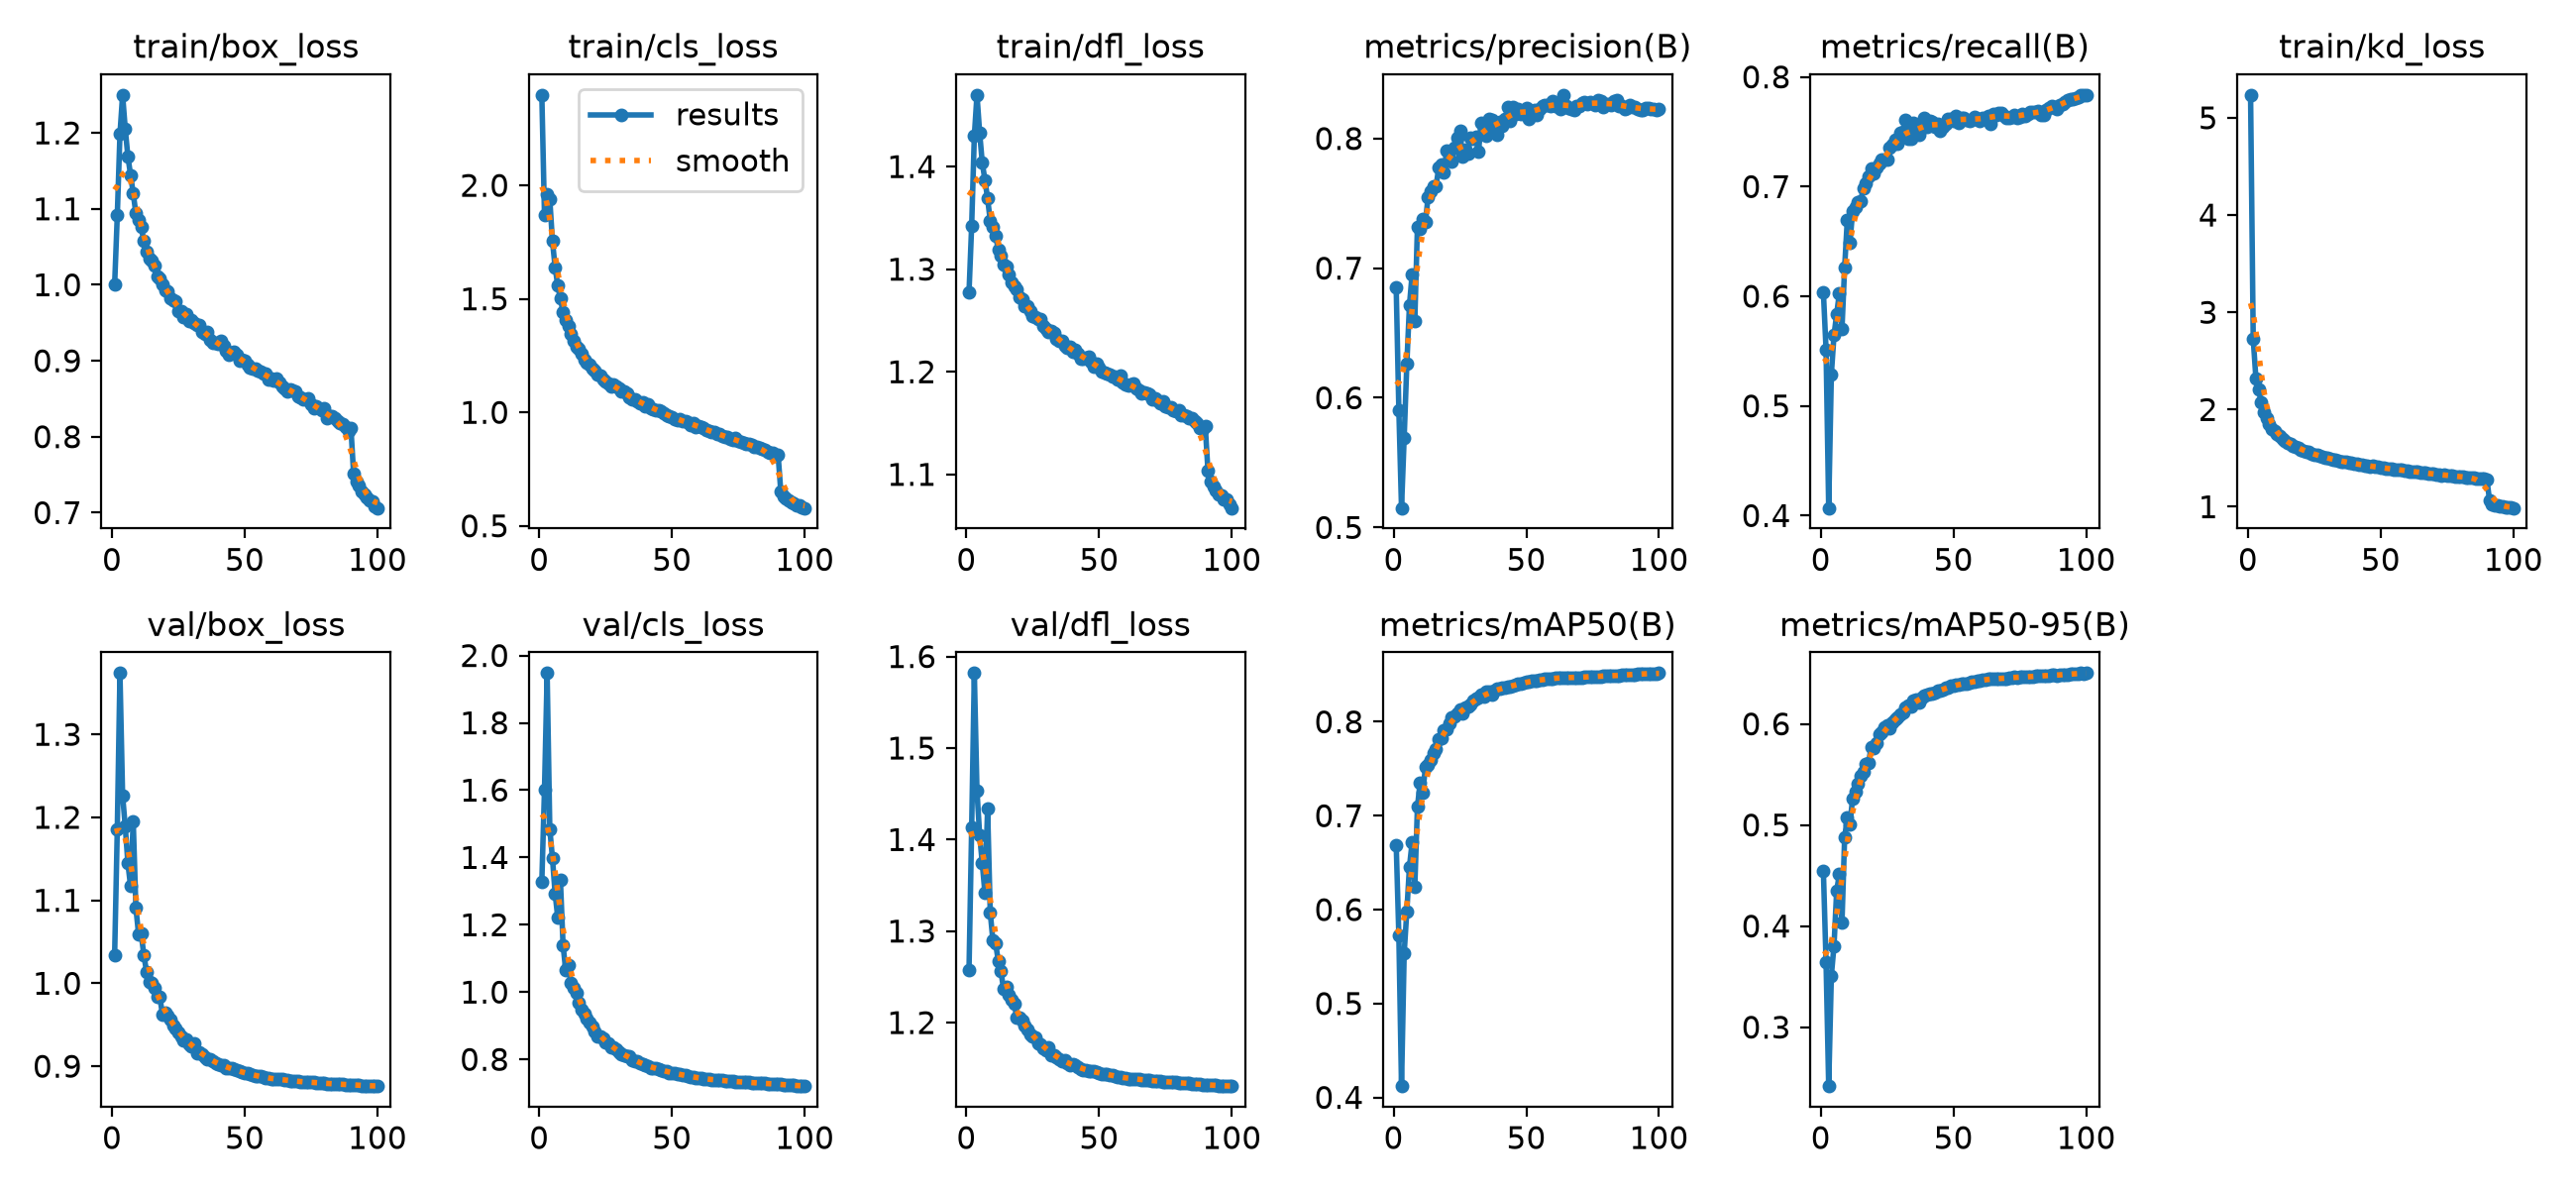

Source data for this figure (header and first rows):
epoch, time, train/box_loss, train/cls_loss, train/dfl_loss, train/kd_loss, metrics/precision(B), metrics/recall(B), metrics/mAP50(B), metrics/mAP50-95(B), val/box_loss, val/cls_loss, val/dfl_loss, lr/pg0, lr/pg1, lr/pg2, lr/pg3, lr/pg4, lr/pg5, lr/pg6, lr/pg7
1, 592.2, 1, 2.398, 1.277, 5.235, 0.6848, 0.6037, 0.6691, 0.4542, 1.034, 1.328, 1.258, 0.00999, 0.00333, 0.00999, 0.00333, 0.00999, 0.00333, 0.00999, 0.00333
2, 1084, 1.092, 1.871, 1.343, 2.726, 0.5906, 0.5516, 0.5723, 0.3646, 1.186, 1.601, 1.414, 0.01979, 0.006597, 0.01979, 0.006597, 0.01979, 0.006597, 0.01979, 0.006597
3, 1557, 1.198, 1.96, 1.43, 2.323, 0.515, 0.4069, 0.412, 0.2417, 1.374, 1.948, 1.582, 0.0294, 0.009799, 0.0294, 0.009799, 0.0294, 0.009799, 0.0294, 0.009799
4, 1992, 1.25, 1.938, 1.47, 2.212, 0.5692, 0.5289, 0.5533, 0.351, 1.226, 1.485, 1.453, 0.02911, 0.009703, 0.02911, 0.009703, 0.02911, 0.009703, 0.02911, 0.009703
5, 2480, 1.205, 1.754, 1.433, 2.07, 0.626, 0.5644, 0.5983, 0.3805, 1.189, 1.398, 1.405, 0.02881, 0.009604, 0.02881, 0.009604, 0.02881, 0.009604, 0.02881, 0.009604
6, 3110, 1.169, 1.64, 1.404, 1.972, 0.6716, 0.5838, 0.6459, 0.4349, 1.144, 1.293, 1.374, 0.02851, 0.009505, 0.02851, 0.009505, 0.02851, 0.009505, 0.02851, 0.009505
7, 3736, 1.145, 1.558, 1.387, 1.908, 0.6954, 0.6024, 0.6717, 0.4511, 1.117, 1.221, 1.342, 0.02822, 0.009406, 0.02822, 0.009406, 0.02822, 0.009406, 0.02822, 0.009406
8, 4364, 1.12, 1.501, 1.369, 1.847, 0.659, 0.5703, 0.624, 0.4034, 1.195, 1.333, 1.434, 0.02792, 0.009307, 0.02792, 0.009307, 0.02792, 0.009307, 0.02792, 0.009307
9, 4950, 1.094, 1.442, 1.347, 1.804, 0.7321, 0.6262, 0.7094, 0.4876, 1.091, 1.139, 1.32, 0.02762, 0.009208, 0.02762, 0.009208, 0.02762, 0.009208, 0.02762, 0.009208
10, 5365, 1.085, 1.408, 1.341, 1.779, 0.73, 0.6694, 0.7351, 0.5071, 1.059, 1.065, 1.29, 0.02733, 0.009109, 0.02733, 0.009109, 0.02733, 0.009109, 0.02733, 0.009109
11, 5797, 1.076, 1.379, 1.333, 1.746, 0.7381, 0.6486, 0.7243, 0.5009, 1.06, 1.079, 1.287, 0.02703, 0.00901, 0.02703, 0.00901, 0.02703, 0.00901, 0.02703, 0.00901
12, 6220, 1.058, 1.347, 1.319, 1.727, 0.7357, 0.6774, 0.7516, 0.5261, 1.034, 1.026, 1.268, 0.02673, 0.008911, 0.02673, 0.008911, 0.02673, 0.008911, 0.02673, 0.008911
13, 6646, 1.044, 1.315, 1.313, 1.7, 0.7546, 0.6812, 0.754, 0.5329, 1.014, 1.012, 1.257, 0.02644, 0.008812, 0.02644, 0.008812, 0.02644, 0.008812, 0.02644, 0.008812
14, 7061, 1.035, 1.289, 1.305, 1.679, 0.7596, 0.6862, 0.759, 0.5404, 1.002, 0.999, 1.237, 0.02614, 0.008713, 0.02614, 0.008713, 0.02614, 0.008713, 0.02614, 0.008713
15, 7480, 1.031, 1.279, 1.302, 1.658, 0.7634, 0.6866, 0.7666, 0.5484, 1.001, 0.9692, 1.239, 0.02584, 0.008614, 0.02584, 0.008614, 0.02584, 0.008614, 0.02584, 0.008614
16, 7908, 1.025, 1.26, 1.294, 1.646, 0.763, 0.6981, 0.7713, 0.5521, 0.994, 0.9489, 1.23, 0.02555, 0.008515, 0.02555, 0.008515, 0.02555, 0.008515, 0.02555, 0.008515
17, 8345, 1.01, 1.234, 1.287, 1.629, 0.7774, 0.7026, 0.7816, 0.5602, 0.9841, 0.9353, 1.224, 0.02525, 0.008416, 0.02525, 0.008416, 0.02525, 0.008416, 0.02525, 0.008416
18, 8785, 1.008, 1.219, 1.283, 1.614, 0.7797, 0.7096, 0.7831, 0.5617, 0.9841, 0.9205, 1.221, 0.02495, 0.008317, 0.02495, 0.008317, 0.02495, 0.008317, 0.02495, 0.008317
19, 9217, 1.001, 1.21, 1.28, 1.602, 0.7735, 0.7167, 0.7915, 0.5769, 0.9623, 0.9094, 1.206, 0.02465, 0.008218, 0.02465, 0.008218, 0.02465, 0.008218, 0.02465, 0.008218
20, 9662, 0.9929, 1.194, 1.273, 1.589, 0.7904, 0.7124, 0.7919, 0.5757, 0.9646, 0.8991, 1.205, 0.02436, 0.008119, 0.02436, 0.008119, 0.02436, 0.008119, 0.02436, 0.008119
21, 10086, 0.9915, 1.186, 1.271, 1.578, 0.7839, 0.7171, 0.798, 0.5807, 0.9614, 0.8838, 1.203, 0.02406, 0.00802, 0.02406, 0.00802, 0.02406, 0.00802, 0.02406, 0.00802
22, 10525, 0.9818, 1.167, 1.264, 1.568, 0.7823, 0.7211, 0.8044, 0.5896, 0.9565, 0.8696, 1.197, 0.02376, 0.007921, 0.02376, 0.007921, 0.02376, 0.007921, 0.02376, 0.007921
23, 10950, 0.9795, 1.164, 1.264, 1.562, 0.7927, 0.7251, 0.8056, 0.5913, 0.9486, 0.8694, 1.192, 0.02347, 0.007822, 0.02347, 0.007822, 0.02347, 0.007822, 0.02347, 0.007822
24, 11385, 0.9784, 1.145, 1.259, 1.55, 0.8005, 0.7243, 0.8085, 0.5966, 0.9455, 0.8617, 1.187, 0.02317, 0.007723, 0.02317, 0.007723, 0.02317, 0.007723, 0.02317, 0.007723
25, 11935, 0.9648, 1.135, 1.254, 1.535, 0.8057, 0.7245, 0.8136, 0.5983, 0.9408, 0.8508, 1.185, 0.02287, 0.007624, 0.02287, 0.007624, 0.02287, 0.007624, 0.02287, 0.007624
26, 12466, 0.9655, 1.128, 1.253, 1.532, 0.7857, 0.7353, 0.8089, 0.5956, 0.9361, 0.8489, 1.184, 0.02258, 0.007525, 0.02258, 0.007525, 0.02258, 0.007525, 0.02258, 0.007525
27, 12894, 0.958, 1.116, 1.252, 1.524, 0.7911, 0.738, 0.8157, 0.602, 0.9315, 0.8373, 1.177, 0.02228, 0.007426, 0.02228, 0.007426, 0.02228, 0.007426, 0.02228, 0.007426
28, 13324, 0.962, 1.121, 1.251, 1.514, 0.7884, 0.7431, 0.8168, 0.605, 0.9328, 0.8358, 1.176, 0.02198, 0.007327, 0.02198, 0.007327, 0.02198, 0.007327, 0.02198, 0.007327
29, 13762, 0.9529, 1.113, 1.244, 1.505, 0.8006, 0.7391, 0.8189, 0.6063, 0.9268, 0.8292, 1.172, 0.02168, 0.007228, 0.02168, 0.007228, 0.02168, 0.007228, 0.02168, 0.007228
30, 14203, 0.9539, 1.104, 1.242, 1.501, 0.8, 0.7492, 0.8227, 0.6094, 0.9237, 0.8206, 1.17, 0.02139, 0.007129, 0.02139, 0.007129, 0.02139, 0.007129, 0.02139, 0.007129
31, 14654, 0.9497, 1.092, 1.239, 1.492, 0.8012, 0.7501, 0.8243, 0.6111, 0.9277, 0.8157, 1.173, 0.02109, 0.00703, 0.02109, 0.00703, 0.02109, 0.00703, 0.02109, 0.00703
32, 21295, 0.9465, 1.09, 1.24, 1.486, 0.7896, 0.7609, 0.8256, 0.6162, 0.9161, 0.8125, 1.165, 0.02079, 0.006931, 0.02079, 0.006931, 0.02079, 0.006931, 0.02079, 0.006931
33, 21766, 0.9475, 1.082, 1.237, 1.488, 0.8122, 0.7435, 0.8292, 0.6178, 0.9168, 0.8096, 1.165, 0.0205, 0.006832, 0.0205, 0.006832, 0.0205, 0.006832, 0.0205, 0.006832
34, 22196, 0.9381, 1.066, 1.232, 1.474, 0.8084, 0.7439, 0.8266, 0.6176, 0.915, 0.8083, 1.162, 0.0202, 0.006733, 0.0202, 0.006733, 0.0202, 0.006733, 0.0202, 0.006733
35, 22822, 0.9353, 1.059, 1.23, 1.468, 0.8021, 0.7584, 0.8318, 0.6236, 0.9113, 0.7988, 1.16, 0.0199, 0.006634, 0.0199, 0.006634, 0.0199, 0.006634, 0.0199, 0.006634
36, 23477, 0.9375, 1.059, 1.23, 1.468, 0.8151, 0.7486, 0.8317, 0.6242, 0.9089, 0.7949, 1.157, 0.01961, 0.006535, 0.01961, 0.006535, 0.01961, 0.006535, 0.01961, 0.006535
37, 24134, 0.9274, 1.048, 1.226, 1.459, 0.8144, 0.7469, 0.8286, 0.6215, 0.9087, 0.7954, 1.159, 0.01931, 0.006436, 0.01931, 0.006436, 0.01931, 0.006436, 0.01931, 0.006436
38, 24742, 0.9235, 1.042, 1.223, 1.458, 0.8096, 0.7536, 0.833, 0.6263, 0.906, 0.7894, 1.155, 0.01901, 0.006337, 0.01901, 0.006337, 0.01901, 0.006337, 0.01901, 0.006337
39, 25153, 0.9234, 1.045, 1.224, 1.452, 0.8029, 0.7629, 0.835, 0.6281, 0.904, 0.7858, 1.154, 0.01871, 0.006238, 0.01871, 0.006238, 0.01871, 0.006238, 0.01871, 0.006238
40, 25629, 0.9222, 1.028, 1.219, 1.441, 0.813, 0.7544, 0.8355, 0.6289, 0.9029, 0.7826, 1.154, 0.01842, 0.006139, 0.01842, 0.006139, 0.01842, 0.006139, 0.01842, 0.006139
41, 26300, 0.9268, 1.035, 1.222, 1.44, 0.8095, 0.7601, 0.8367, 0.6298, 0.9012, 0.7799, 1.153, 0.01812, 0.00604, 0.01812, 0.00604, 0.01812, 0.00604, 0.01812, 0.00604
42, 26811, 0.9191, 1.02, 1.218, 1.436, 0.815, 0.7589, 0.8368, 0.6299, 0.9012, 0.7755, 1.152, 0.01782, 0.005941, 0.01782, 0.005941, 0.01782, 0.005941, 0.01782, 0.005941
43, 27278, 0.9128, 1.013, 1.213, 1.43, 0.8242, 0.7541, 0.8374, 0.6312, 0.8983, 0.7746, 1.149, 0.01753, 0.005842, 0.01753, 0.005842, 0.01753, 0.005842, 0.01753, 0.005842
44, 27741, 0.9083, 1.008, 1.213, 1.425, 0.8137, 0.7575, 0.8377, 0.6325, 0.8974, 0.7737, 1.148, 0.01723, 0.005743, 0.01723, 0.005743, 0.01723, 0.005743, 0.01723, 0.005743
45, 28179, 0.911, 1.009, 1.214, 1.426, 0.8243, 0.7511, 0.8381, 0.6331, 0.8972, 0.771, 1.148, 0.01693, 0.005644, 0.01693, 0.005644, 0.01693, 0.005644, 0.01693, 0.005644
46, 28612, 0.9122, 1.006, 1.215, 1.415, 0.8192, 0.7542, 0.8391, 0.6338, 0.8963, 0.7696, 1.147, 0.01664, 0.005545, 0.01664, 0.005545, 0.01664, 0.005545, 0.01664, 0.005545
47, 29069, 0.9083, 0.9967, 1.21, 1.418, 0.8225, 0.7572, 0.8401, 0.6355, 0.8949, 0.7657, 1.147, 0.01634, 0.005446, 0.01634, 0.005446, 0.01634, 0.005446, 0.01634, 0.005446
48, 29519, 0.9007, 0.9895, 1.205, 1.409, 0.8188, 0.7619, 0.8402, 0.6359, 0.8939, 0.7649, 1.147, 0.01604, 0.005347, 0.01604, 0.005347, 0.01604, 0.005347, 0.01604, 0.005347
49, 29970, 0.9019, 0.9848, 1.208, 1.41, 0.8213, 0.7619, 0.8421, 0.6374, 0.8927, 0.7601, 1.146, 0.01574, 0.005248, 0.01574, 0.005248, 0.01574, 0.005248, 0.01574, 0.005248
50, 30416, 0.8999, 0.9787, 1.204, 1.402, 0.8235, 0.7595, 0.8428, 0.6383, 0.892, 0.759, 1.144, 0.01545, 0.005149, 0.01545, 0.005149, 0.01545, 0.005149, 0.01545, 0.005149
51, 30830, 0.8943, 0.9695, 1.2, 1.402, 0.8148, 0.7648, 0.8428, 0.6389, 0.8915, 0.7588, 1.144, 0.01515, 0.00505, 0.01515, 0.00505, 0.01515, 0.00505, 0.01515, 0.00505
52, 31267, 0.891, 0.9679, 1.2, 1.393, 0.8214, 0.7584, 0.8435, 0.6389, 0.8903, 0.7578, 1.144, 0.01485, 0.004951, 0.01485, 0.004951, 0.01485, 0.004951, 0.01485, 0.004951
53, 31921, 0.8897, 0.9684, 1.198, 1.392, 0.8224, 0.7625, 0.844, 0.6396, 0.8892, 0.7554, 1.143, 0.01456, 0.004852, 0.01456, 0.004852, 0.01456, 0.004852, 0.01456, 0.004852
54, 32572, 0.8898, 0.9636, 1.197, 1.389, 0.8182, 0.7625, 0.8436, 0.6397, 0.8883, 0.7539, 1.143, 0.01426, 0.004753, 0.01426, 0.004753, 0.01426, 0.004753, 0.01426, 0.004753
55, 33221, 0.8872, 0.9607, 1.196, 1.385, 0.8224, 0.7607, 0.8445, 0.6402, 0.8881, 0.7523, 1.142, 0.01396, 0.004654, 0.01396, 0.004654, 0.01396, 0.004654, 0.01396, 0.004654
56, 33873, 0.8859, 0.9551, 1.196, 1.385, 0.825, 0.7598, 0.8449, 0.641, 0.8878, 0.7505, 1.142, 0.01367, 0.004555, 0.01367, 0.004555, 0.01367, 0.004555, 0.01367, 0.004555
57, 34527, 0.8826, 0.945, 1.193, 1.378, 0.826, 0.7612, 0.8457, 0.6416, 0.887, 0.7487, 1.141, 0.01337, 0.004456, 0.01337, 0.004456, 0.01337, 0.004456, 0.01337, 0.004456
58, 35181, 0.8827, 0.9515, 1.196, 1.382, 0.826, 0.7632, 0.8458, 0.642, 0.8864, 0.7474, 1.14, 0.01307, 0.004357, 0.01307, 0.004357, 0.01307, 0.004357, 0.01307, 0.004357
59, 35840, 0.8747, 0.9373, 1.19, 1.369, 0.8252, 0.7617, 0.8457, 0.6425, 0.8853, 0.746, 1.14, 0.01277, 0.004258, 0.01277, 0.004258, 0.01277, 0.004258, 0.01277, 0.004258
60, 36493, 0.877, 0.9382, 1.187, 1.368, 0.8286, 0.7599, 0.846, 0.643, 0.885, 0.7449, 1.139, 0.01248, 0.004159, 0.01248, 0.004159, 0.01248, 0.004159, 0.01248, 0.004159
... 40 more rows
